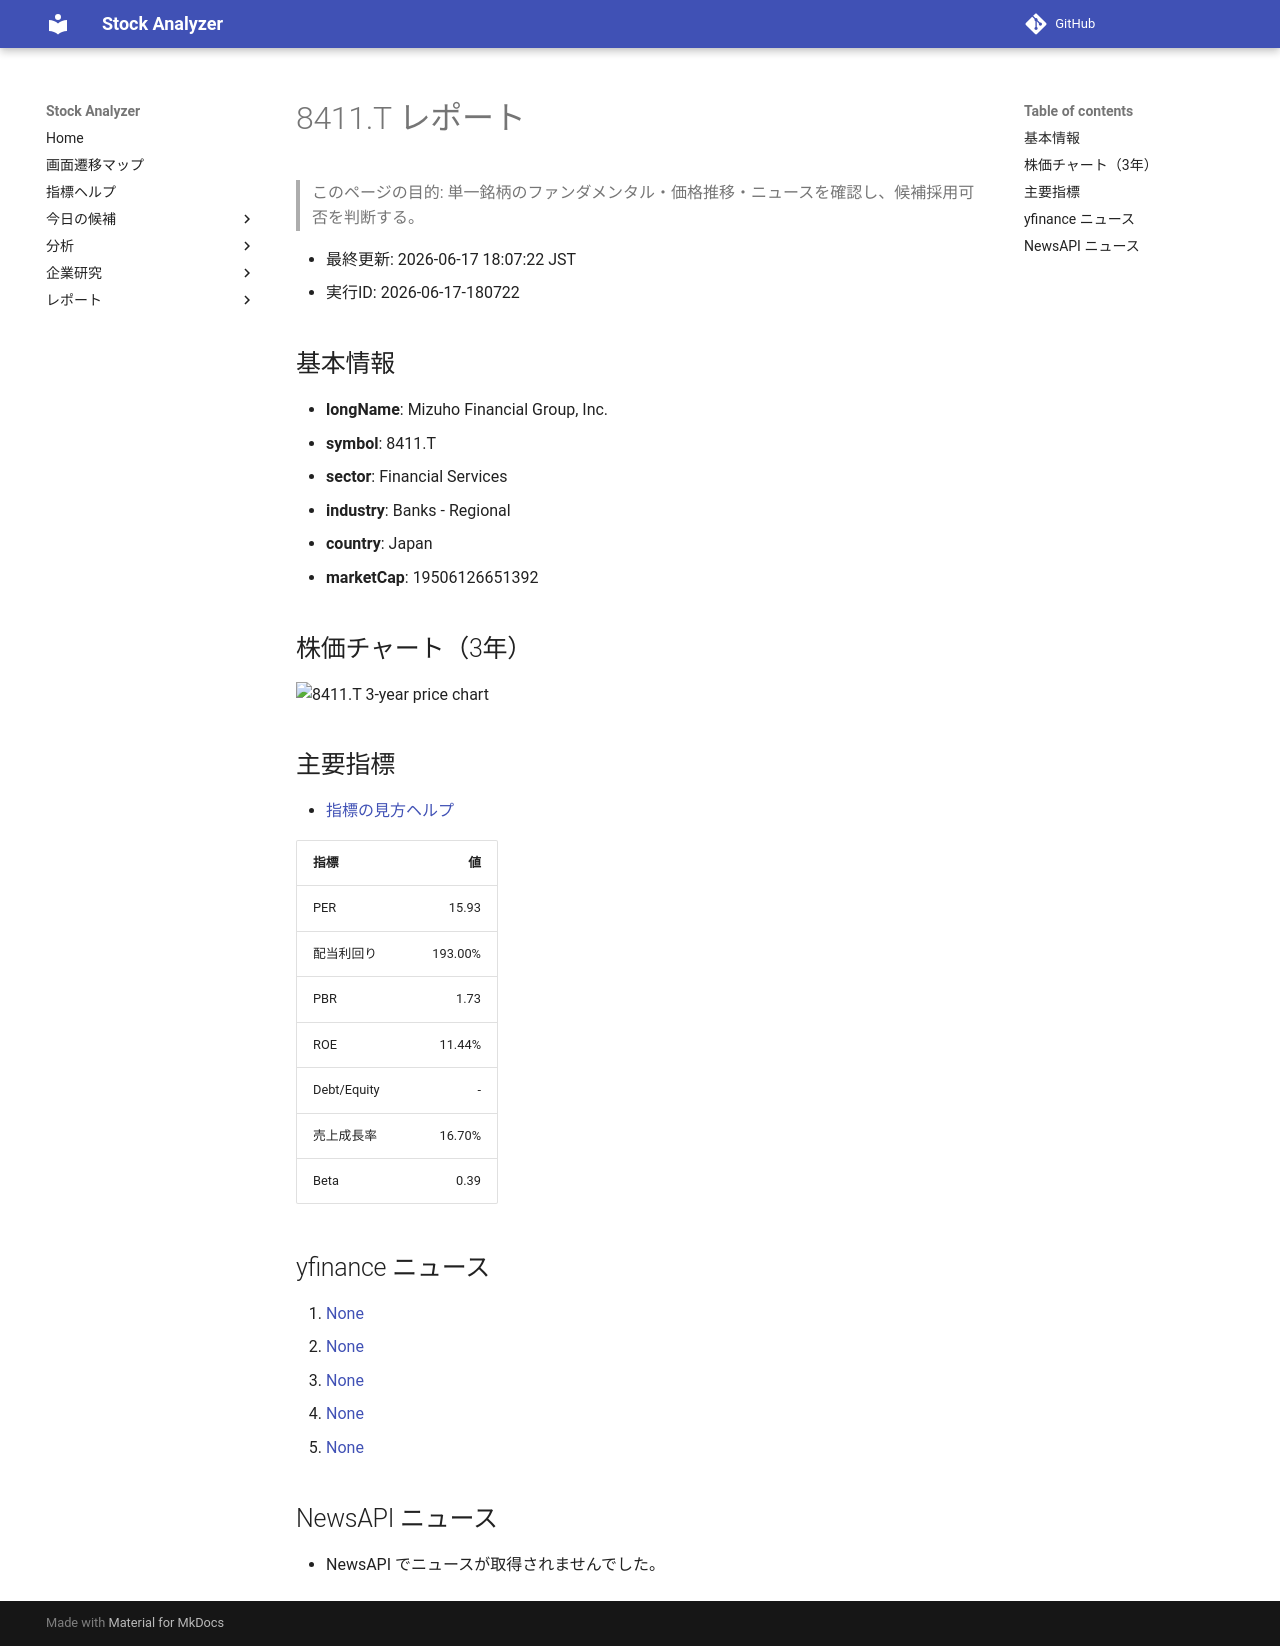

repository: Yumi-note/Making-APP · page: reports/2026-06-17/180722/8411_T/index.html · generator: mkdocs

# 8411.T レポート

> このページの目的: 単一銘柄のファンダメンタル・価格推移・ニュースを確認し、候補採用可否を判断する。

- 最終更新: 2026-06-17 18:07:22 JST
- 実行ID: 2026-06-17-180722

## 基本情報

- **longName**: Mizuho Financial Group, Inc.
- **symbol**: 8411.T
- **sector**: Financial Services
- **industry**: Banks - Regional
- **country**: Japan
- **marketCap**: 19506126651392

## 株価チャート（3年）

![8411.T 3-year price chart](8411_T_3y.png)

## 主要指標

- [指標の見方ヘルプ](../../../../indicators.md)

| 指標 | 値 |
|---|---:|
| PER | 15.93 |
| 配当利回り | 193.00% |
| PBR | 1.73 |
| ROE | 11.44% |
| Debt/Equity | - |
| 売上成長率 | 16.70% |
| Beta | 0.39 |

## yfinance ニュース

1. [None](None)
2. [None](None)
3. [None](None)
4. [None](None)
5. [None](None)

## NewsAPI ニュース

- NewsAPI でニュースが取得されませんでした。
